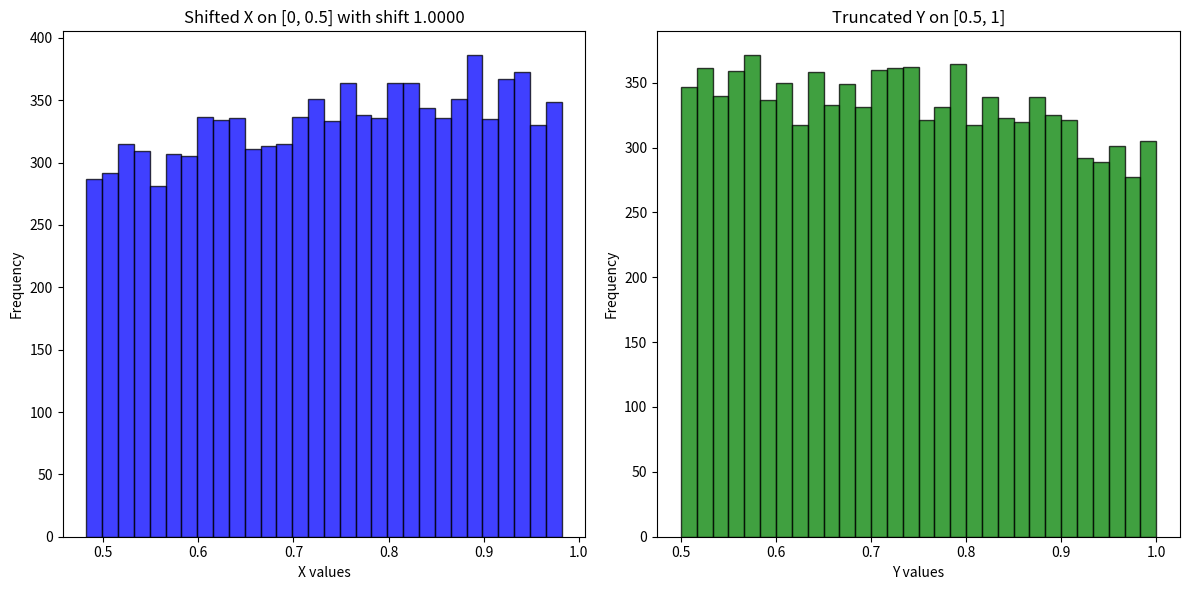

This chart was generated by the following Python code:
import numpy as np
import scipy.stats as stats
import matplotlib.pyplot as plt


# Function to generate truncated normal samples
def truncated_normal(mean, sigma, lower, upper, size=1):
    a, b = (lower - mean) / sigma, (upper - mean) / sigma
    truncated_distribution = stats.truncnorm(a, b, loc=mean, scale=sigma)
    samples = truncated_distribution.rvs(size=size)
    return samples

# Parameters
mean = 0.5
sigma = 0.8
size = 10000  # Increasing sample size for better accuracy

# Truncate X on [0, 0.5]
lower_X = 0
upper_X = 0.5
X = truncated_normal(mean, sigma, lower_X, upper_X, size=size)

# Truncate Y on [0.5, 1]
lower_Y = 0.5
upper_Y = 1
Y = truncated_normal(mean, sigma, lower_Y, upper_Y, size=size)

# Function to calculate P(X > Y) and P(Y > X)
def calculate_probabilities(X, Y, shift=0):
    X_shifted = X + shift
    prob_X_greater = np.mean(X_shifted > Y)
    prob_Y_greater = np.mean(Y > X_shifted)
    return prob_X_greater, prob_Y_greater

# Initial probabilities without any shift
prob_X_greater, prob_Y_greater = calculate_probabilities(X, Y)
print(f'Initial P(X > Y): {prob_X_greater}, P(Y > X): {prob_Y_greater}')

# Find the shift that makes P(X > Y) equal to P(Y > X)
shift = 0
tolerance = 0.001
shift_values = np.linspace(0, 1, 1001)  # Generate 1001 shift values from 0 to 1
best_shift = 0
smallest_difference = float('inf')  # Initialize with a large number

for shift in shift_values:
    prob_X_greater, prob_Y_greater = calculate_probabilities(X, Y, shift)
    difference = abs(prob_X_greater - prob_Y_greater)
    if difference < smallest_difference:
        smallest_difference = difference
        best_shift = shift
        if smallest_difference < tolerance:
            break

print(f'Best shift: {best_shift}, with smallest difference: {smallest_difference}')
# Plot the results with the shifted X
plt.figure(figsize=(12, 6))

plt.subplot(1, 2, 1)
plt.hist(X + best_shift, bins=30, alpha=0.75, color='blue', edgecolor='black')
plt.title(f'Shifted X on [0, 0.5] with shift {shift:.4f}')
plt.xlabel('X values')
plt.ylabel('Frequency')

plt.subplot(1, 2, 2)
plt.hist(Y, bins=30, alpha=0.75, color='green', edgecolor='black')
plt.title('Truncated Y on [0.5, 1]')
plt.xlabel('Y values')
plt.ylabel('Frequency')

plt.tight_layout()
plt.show()
